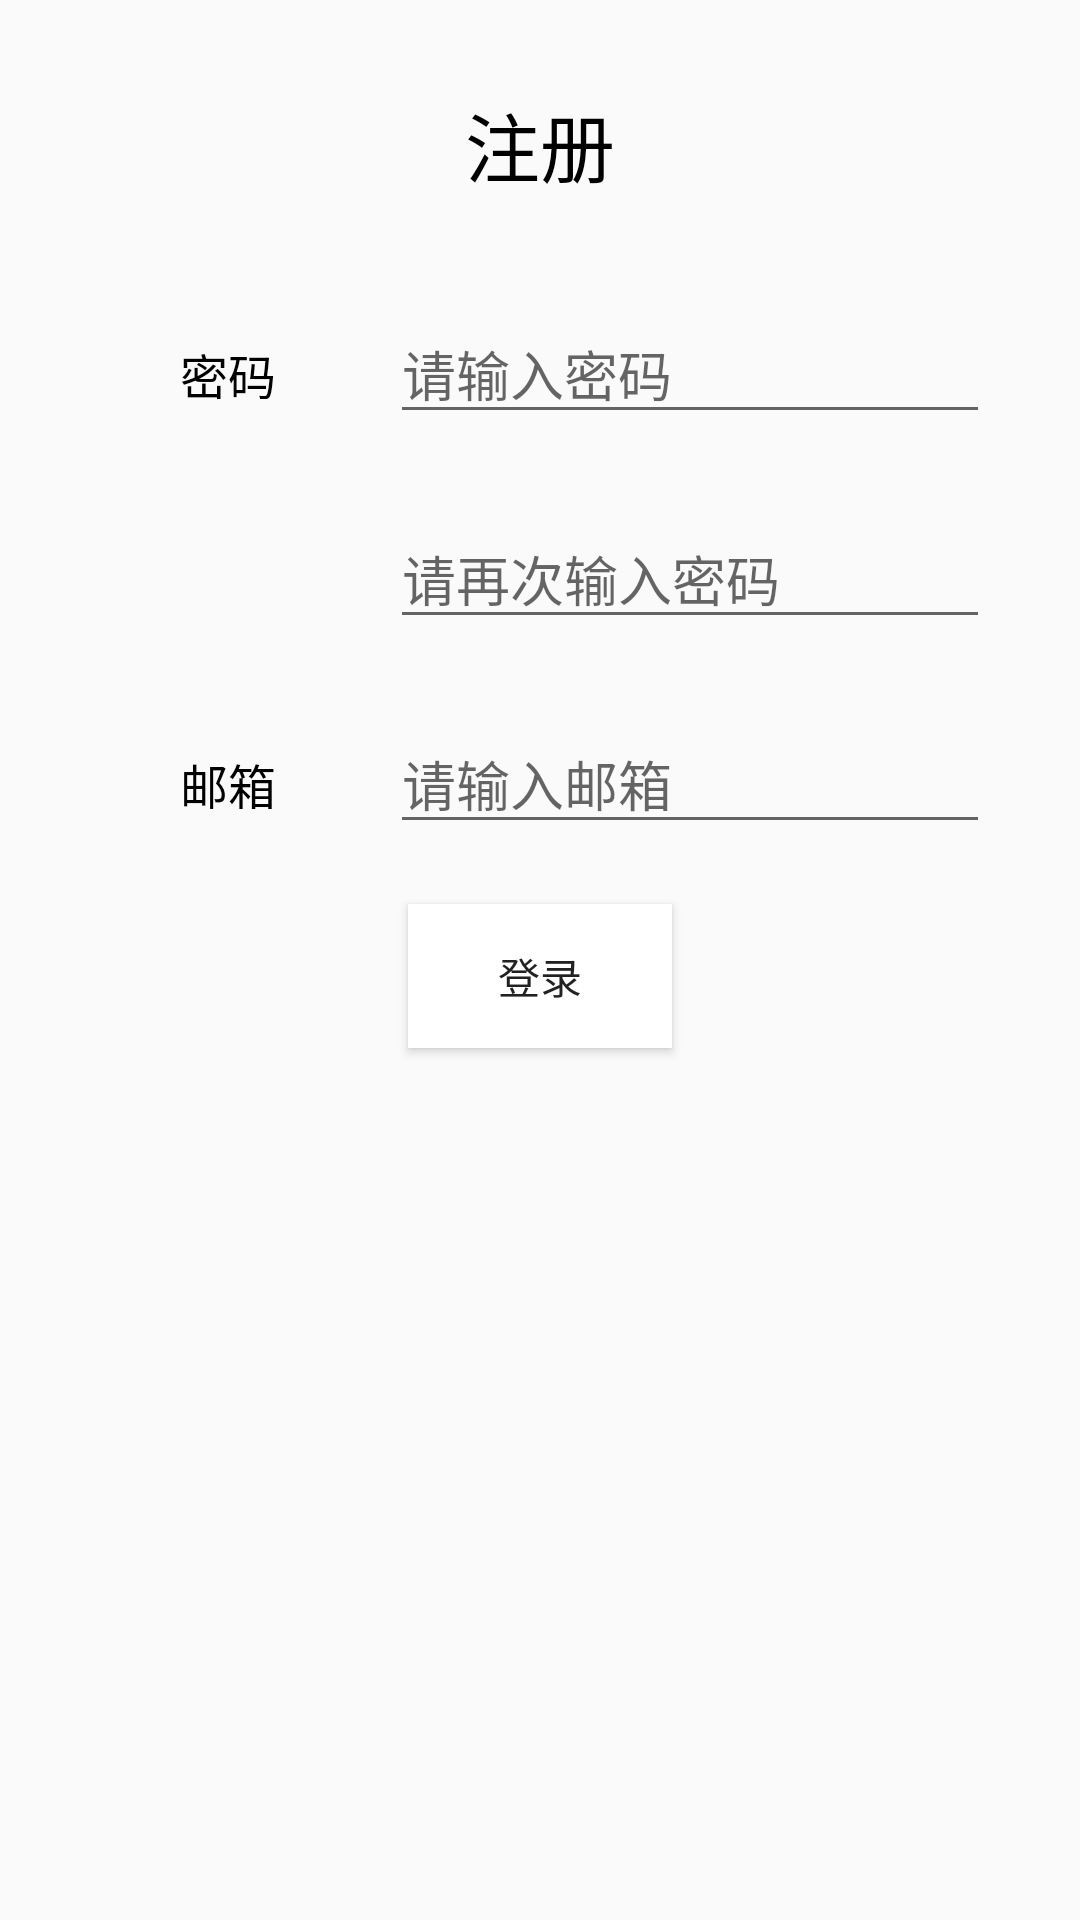

The Android layout XML behind this screen, and the referenced resources:
<!-- AndroidManifest.xml: application theme AppTheme -->
<!-- res/layout/register.xml -->
<?xml version="1.0" encoding="utf-8"?>
<LinearLayout xmlns:android="http://schemas.android.com/apk/res/android"
    android:layout_width="match_parent"
    android:layout_height="match_parent"
    android:orientation="vertical">

    <TextView
        android:layout_width="wrap_content"
        android:layout_height="wrap_content"
        android:layout_marginBottom="10dp"
        android:layout_marginTop="30dp"
        android:text="注册"
        android:layout_gravity="center"
        android:textColor="@android:color/black"
        android:textSize="25sp" />
    <LinearLayout
        android:layout_width="match_parent"
        android:layout_height="wrap_content"
        android:orientation="horizontal">
        <TextView
            android:layout_width="50dp"
            android:layout_height="20dp"
            android:text="密码"
            android:textColor="@android:color/black"
            android:layout_marginTop="25dp"
            android:layout_marginLeft="60sp"
            android:textSize="16sp"
            />
        <EditText
            android:id="@+id/user_name"
            android:layout_width="match_parent"
            android:layout_height="wrap_content"
            android:hint="请输入密码"
            android:layout_marginTop="25dp"
            android:layout_marginLeft="20dp"
            android:layout_marginRight="30dp"/>
    </LinearLayout>

    <LinearLayout
        android:layout_width="match_parent"
        android:layout_height="wrap_content"
        android:orientation="horizontal">
        <TextView
            android:layout_width="50dp"
            android:layout_height="20dp"
            android:text=" "
            android:gravity="right"
            android:textSize="16sp"
            android:layout_marginTop="25dp"
            android:layout_marginLeft="60sp"
            android:textColor="@android:color/black"
            />
        <EditText
            android:id="@+id/password"
            android:layout_width="match_parent"
            android:layout_height="wrap_content"
            android:hint="请再次输入密码"
            android:layout_marginTop="25dp"
            android:layout_marginLeft="20dp"
            android:layout_marginRight="30dp"/>



    </LinearLayout>
    <LinearLayout
        android:layout_width="match_parent"
        android:layout_height="wrap_content"
        android:orientation="horizontal">
        <TextView
            android:layout_width="50dp"
            android:layout_height="20dp"
            android:text="邮箱"

            android:textSize="16sp"
            android:layout_marginTop="25dp"
            android:layout_marginLeft="60sp"
            android:textColor="@android:color/black"
            />
        <EditText
            android:id="@+id/enter_email"
            android:layout_width="match_parent"
            android:layout_height="wrap_content"
            android:hint="请输入邮箱"
            android:layout_marginTop="25dp"
            android:layout_marginLeft="20dp"
            android:layout_marginRight="30dp"/>



    </LinearLayout>
    <Button
        android:layout_width="wrap_content"
        android:layout_height="wrap_content"
        android:id="@+id/login"
        android:text="登录"
        android:layout_gravity="center"
        android:layout_marginTop="20dp"
        android:background="@android:color/white"
        />

</LinearLayout>
<!-- resources referenced by this layout -->
<resources>
  <style name="AppTheme" parent="Theme.AppCompat.Light.DarkActionBar">
          
          <item name="colorPrimary">@color/colorPrimary</item>
          <item name="colorPrimaryDark">@color/colorPrimaryDark</item>
          <item name="colorAccent">@color/colorAccent</item>
      </style>
  <!-- not gathered from this repository: default colours our renderer supplied (Android Studio template values) -->
  <color name="colorPrimary">#FF6200EE</color>
  <color name="colorPrimaryDark">#FF3700B3</color>
  <color name="colorAccent">#FF03DAC5</color>
</resources>
